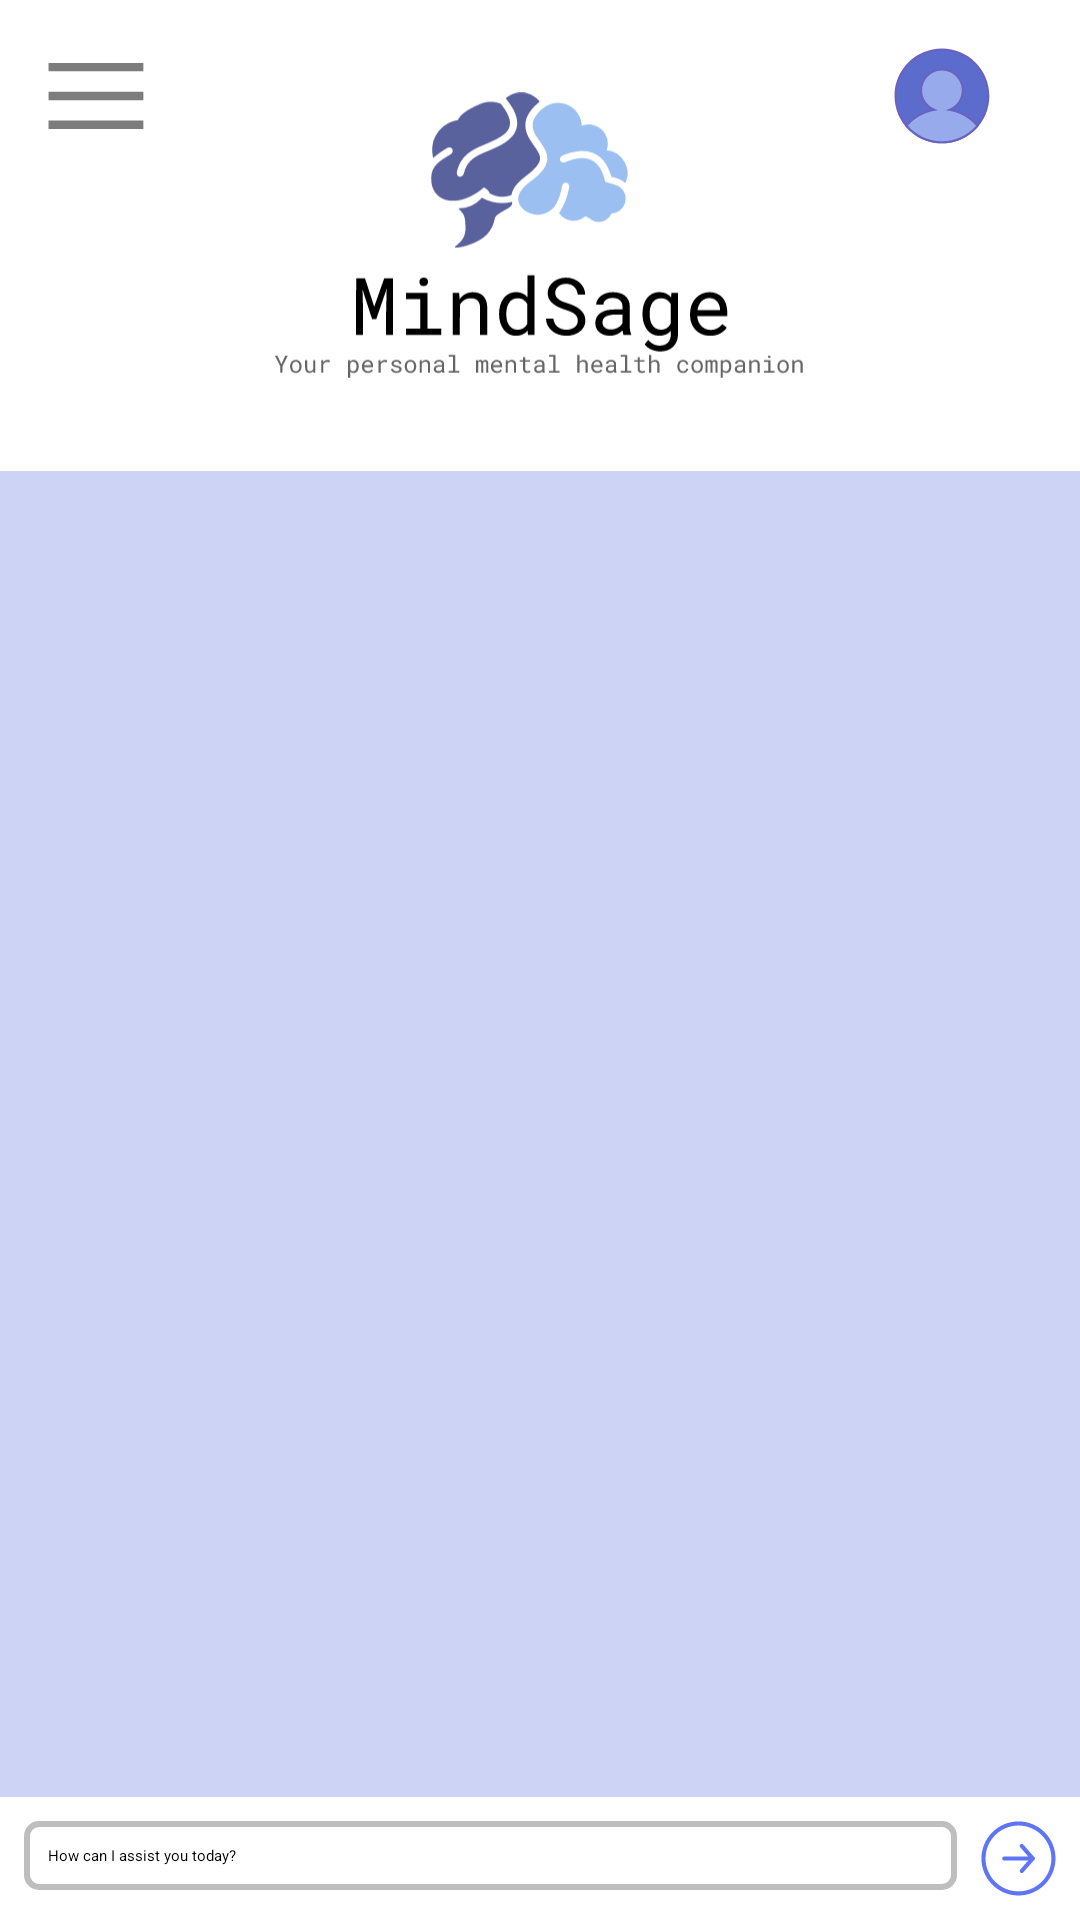

This screen was rendered from an Android layout file. Write that file and the resources it references.
<!-- AndroidManifest.xml: application theme Theme.MindSage -->
<!-- res/layout/chat_page.xml -->
<?xml version="1.0" encoding="utf-8"?>
<RelativeLayout xmlns:android="http://schemas.android.com/apk/res/android"
    android:layout_width="match_parent"
    android:layout_height="match_parent"
    android:background="@color/white">


    <RelativeLayout
        android:id="@+id/header"
        android:layout_width="match_parent"
        android:layout_height="wrap_content"
        android:layout_alignParentTop="true"
        android:padding="16dp"
        android:background="@android:color/white">

        <ImageView
            android:id="@+id/logo"
            android:layout_width="195dp"
            android:layout_height="125dp"
            android:layout_centerHorizontal="true"
            android:layout_marginStart="151dp"
            android:contentDescription="@string/app_logo"
            android:src="@drawable/main_logo_" />

        <ImageView
            android:id="@+id/profile_icon"
            android:layout_width="32dp"
            android:layout_height="32dp"
            android:layout_alignParentEnd="true"
            android:layout_marginEnd="14dp"
            android:contentDescription="@string/User_profile_icon"
            android:src="@drawable/user_profile" />
        <ImageButton
            android:id="@+id/menu_icon"
            android:layout_width="32dp"
            android:layout_height="32dp"
            android:layout_alignParentStart="true"
            android:layout_marginEnd="14dp"
            android:contentDescription="@string/menu_icon"
            android:src="@drawable/open_menu_6208"
            android:backgroundTint="@android:color/transparent"

            />
    </RelativeLayout>

    <androidx.recyclerview.widget.RecyclerView
        android:id="@+id/chat_recycler_view"
        android:layout_width="match_parent"
        android:layout_height="0dp"
        android:layout_below="@id/header"
        android:layout_above="@id/input_layout"
        android:padding="16dp"

        android:background="#546479DC" />


    <LinearLayout
        android:id="@+id/input_layout"
        android:layout_width="match_parent"
        android:layout_height="wrap_content"
        android:layout_alignParentBottom="true"
        android:padding="8dp"
        android:orientation="horizontal"
        android:background="@android:color/white">

        <EditText
            android:id="@+id/input_text"
            android:layout_width="0dp"
            android:layout_height="wrap_content"
            android:layout_weight="1"
            android:hint="@string/How_can_i_assist_you_today"
            android:importantForAutofill="no"
            android:padding="8dp"

            android:layout_marginEnd="8dp"
            android:background="@drawable/edittext_border"
            android:inputType="text"/>

        <ImageButton
            android:id="@+id/send_button"
            android:layout_width="wrap_content"
            android:layout_height="wrap_content"
            android:contentDescription="@string/send_message_button"
            android:src="@drawable/right_arrow_6421"
            android:layout_gravity="center"
            android:backgroundTint="@android:color/transparent"/>
    </LinearLayout>
</RelativeLayout>
<!-- resources referenced by this layout -->
<resources>
  <color name="white">#FFFFFF</color>
  <!-- drawable edittext_border (drawable) -->
  <?xml version="1.0" encoding="utf-8"?>
  <shape xmlns:android="http://schemas.android.com/apk/res/android">
      <solid android:color="@android:color/transparent"/>
      <stroke
          android:width="2dp"
          android:color="#BEBEBE"/>
      <corners android:radius="4dp"/>
  </shape>
  <!-- drawable main_logo_: vector/xml drawable (drawable, 33025 chars, omitted) -->
  <!-- drawable open_menu_6208 (drawable) -->
  <vector xmlns:android="http://schemas.android.com/apk/res/android" android:height="25dp" android:viewportHeight="256" android:viewportWidth="256" android:width="25dp">
        
      <path android:fillColor="#7D7C7C" android:fillType="nonZero" android:pathData="M1.41,39.73l252.9,0l0,22.48l-252.9,0z" android:strokeColor="#00000000" android:strokeLineCap="butt" android:strokeLineJoin="miter" android:strokeWidth="2.81"/>
        
      <path android:fillColor="#7D7C7C" android:fillType="nonZero" android:pathData="M1.41,116.62l252.9,0l0,22.48l-252.9,0z" android:strokeColor="#00000000" android:strokeLineCap="butt" android:strokeLineJoin="miter" android:strokeWidth="2.81"/>
        
      <path android:fillColor="#7D7C7C" android:fillType="nonZero" android:pathData="M1.41,193.5l252.9,0l0,22.48l-252.9,0z" android:strokeColor="#00000000" android:strokeLineCap="butt" android:strokeLineJoin="miter" android:strokeWidth="2.81"/>
      
  </vector>
  <!-- drawable right_arrow_6421 (drawable) -->
  <vector xmlns:android="http://schemas.android.com/apk/res/android" android:height="25dp" android:viewportHeight="256" android:viewportWidth="256" android:width="25dp">
        
      <path android:fillColor="#5F75F7" android:fillType="nonZero" android:pathData="M183.49,127.86c0,1.65 -0.58,3.3 -1.73,4.62L144.49,175.17c-2.55,2.93 -6.99,3.23 -9.91,0.67c-2.92,-2.55 -3.22,-6.99 -0.67,-9.91L167.14,127.86L133.9,89.77c-2.55,-2.92 -2.25,-7.36 0.67,-9.91c2.92,-2.55 7.36,-2.25 9.91,0.67l37.26,42.7C182.91,124.56 183.49,126.21 183.49,127.86z" android:strokeColor="#00000000" android:strokeLineCap="butt" android:strokeLineJoin="miter" android:strokeWidth="2.81"/>
        
      <path android:fillColor="#5F75F7" android:fillType="nonZero" android:pathData="M183.49,127.86c0,3.88 -3.14,7.02 -7.02,7.02L79.25,134.88c-3.88,0 -7.02,-3.14 -7.02,-7.02s3.14,-7.02 7.02,-7.02l97.21,0C180.34,120.83 183.49,123.98 183.49,127.86z" android:strokeColor="#00000000" android:strokeLineCap="butt" android:strokeLineJoin="miter" android:strokeWidth="2.81"/>
        
      <path android:fillColor="#5F75F7" android:fillType="nonZero" android:pathData="M254.31,127.86c0,69.72 -56.73,126.45 -126.45,126.45C58.13,254.31 1.41,197.58 1.41,127.86C1.41,58.13 58.13,1.41 127.86,1.41C197.58,1.41 254.31,58.13 254.31,127.86zM15.46,127.86c0,61.98 50.42,112.4 112.4,112.4c61.98,0 112.4,-50.42 112.4,-112.4C240.26,65.88 189.83,15.46 127.86,15.46C65.88,15.46 15.46,65.88 15.46,127.86z" android:strokeColor="#00000000" android:strokeLineCap="butt" android:strokeLineJoin="miter" android:strokeWidth="2.81"/>
      
  </vector>
  <!-- drawable user_profile: vector/xml drawable (drawable, 3334 chars, omitted) -->
  <string name="How_can_i_assist_you_today">How can I assist you today?</string>
  <string name="User_profile_icon">profile icon</string>
  <string name="app_logo">app logo</string>
  <string name="menu_icon">menu icon</string>
  <string name="send_message_button">Send message button</string>
</resources>
